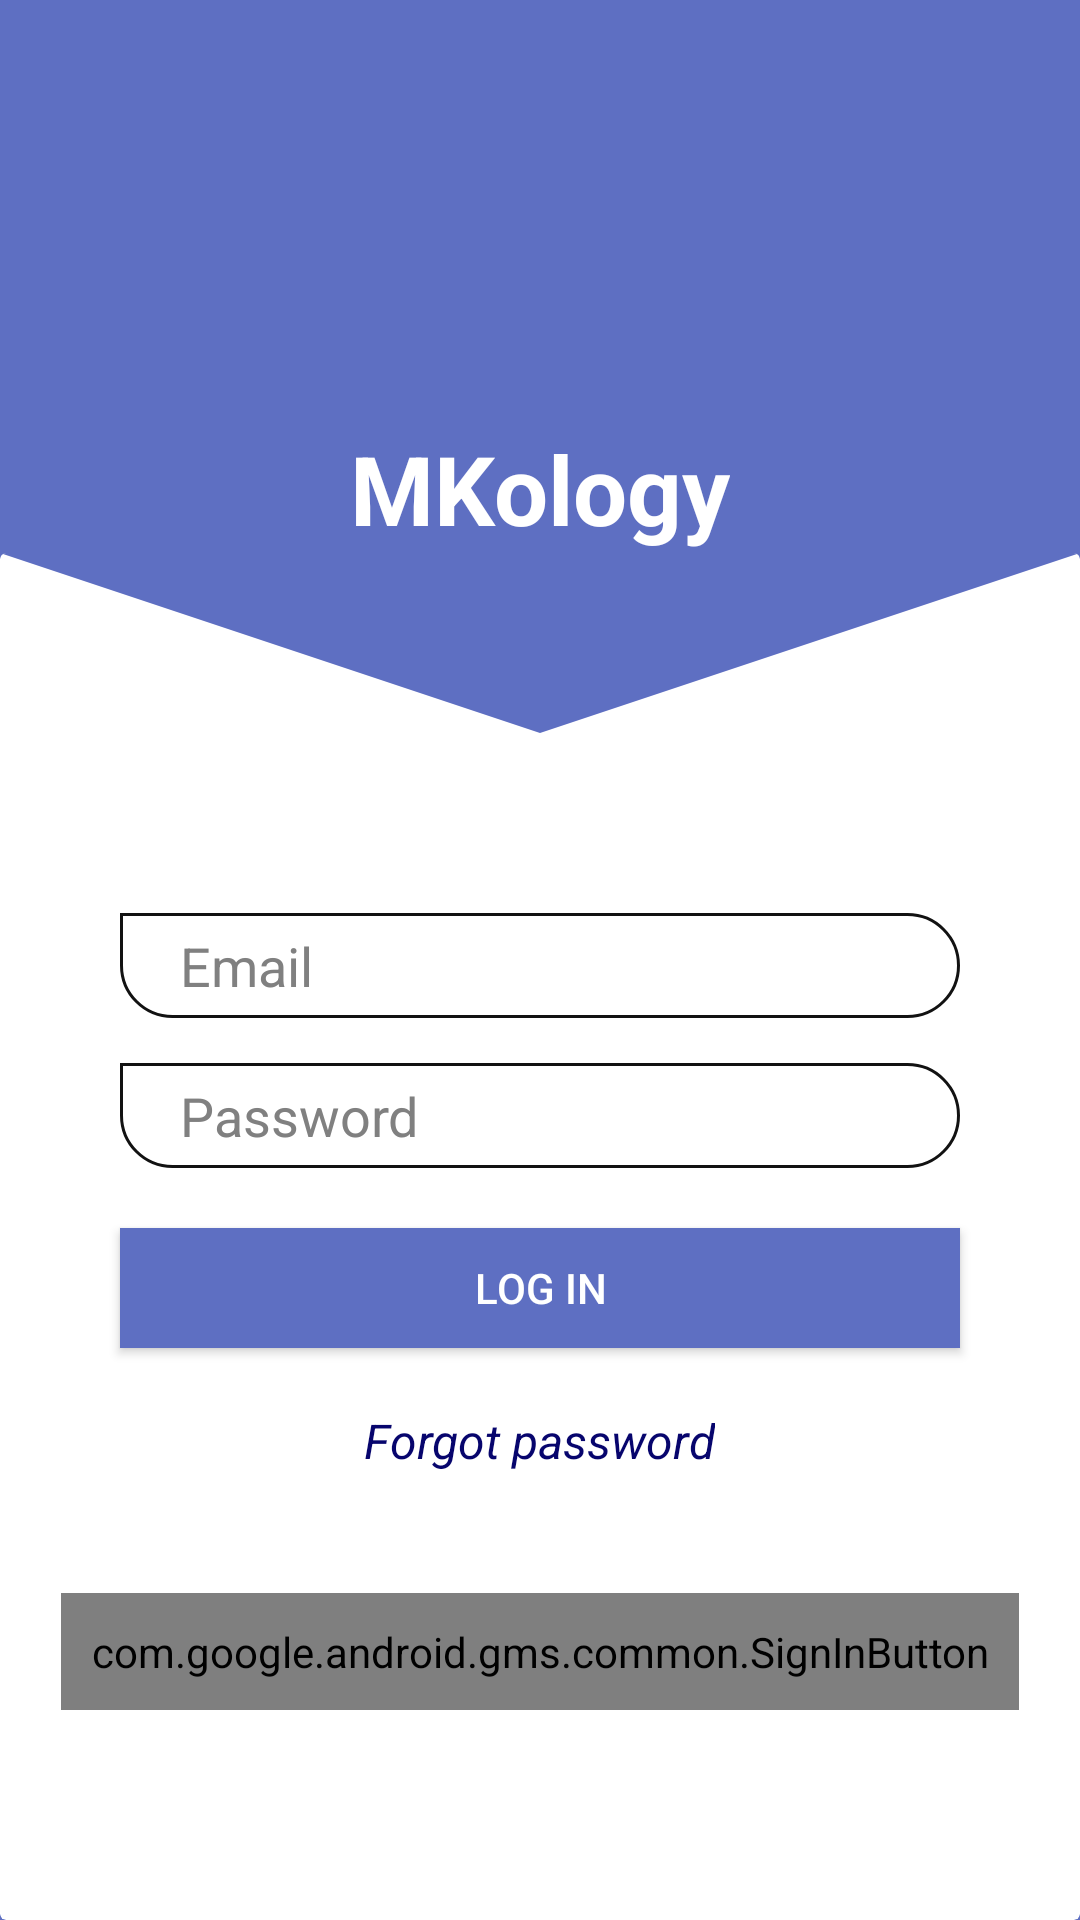

The Android layout XML behind this screen, and the referenced resources:
<!-- AndroidManifest.xml: application theme AppTheme -->
<!-- res/layout/activity_main.xml -->
<?xml version="1.0" encoding="utf-8"?>
<RelativeLayout xmlns:android="http://schemas.android.com/apk/res/android"
    xmlns:tools="http://schemas.android.com/tools"
    android:layout_width="match_parent"
    android:layout_height="match_parent"
    android:layout_gravity="center_horizontal"
    android:background="@color/colorPrimary"
    android:orientation="vertical"
    tools:context="com.mkology.thelearningapp.loginPage.MainActivity">


    <TextView
        android:id="@+id/login_title2"
        android:layout_width="wrap_content"
        android:layout_height="wrap_content"
        android:layout_centerHorizontal="true"
        android:text="@string/welcome_title"
        android:textColor="@color/colorWhite"
        android:textSize="32sp"
        android:layout_above="@id/cardLogin"
        android:textStyle="bold" />

    <androidx.cardview.widget.CardView
        xmlns:card_view="http://schemas.android.com/apk/res-auto"
        android:layout_width="match_parent"
        android:layout_height="wrap_content"
        card_view:cardElevation="0dp"
        android:id="@+id/cardLogin"
        android:layout_gravity="center_horizontal"
        android:layout_alignParentBottom="true">

        <ImageView
            android:layout_width="match_parent"
            android:layout_height="60dp"
            android:rotation="180"
            android:layout_centerInParent="true"
            android:background="@drawable/shape_triangle"/>

        <LinearLayout
            android:layout_width="match_parent"
            android:layout_height="wrap_content"
            android:gravity="center_horizontal"
            android:paddingTop="90dp"
            android:orientation="vertical">

            <EditText
                android:id="@+id/mail_login"
                android:layout_width="match_parent"
                android:layout_height="35dp"
                android:layout_marginLeft="40dp"
                android:layout_marginRight="40dp"
                android:layout_marginTop="30dp"
                android:paddingLeft="20dp"
                android:background="@drawable/et_bg_login"
                android:hint="@string/login_username"
                android:textColorHint="@color/colorHint"
                android:textColor="@color/colorAccent"
                android:inputType="textEmailAddress"
                android:textCursorDrawable="@null"
                android:drawableLeft="@drawable/ic_email_black_24dp"
                android:drawablePadding="20dp" />

            <EditText
                android:id="@+id/login_password"
                android:layout_width="match_parent"
                android:layout_height="35dp"
                android:layout_marginLeft="40dp"
                android:layout_marginRight="40dp"
                android:layout_marginTop="15dp"
                android:paddingLeft="20dp"
                android:background="@drawable/et_bg_login"
                android:textColorHint="@color/colorHint"
                android:textColor="@color/colorAccent"
                android:drawableLeft="@drawable/ic_lock_black_24dp"
                android:drawablePadding="20dp"
                android:hint="@string/login_password"
                android:textCursorDrawable="@null"
                android:inputType="textPassword" />

            <TextView
                android:id="@+id/response_error_msg"
                android:layout_width="wrap_content"
                android:layout_height="wrap_content"
                android:layout_marginTop="10dp"
                android:layout_marginBottom="5dp"
                android:layout_marginLeft="40dp"
                android:layout_gravity="left"
                android:textColor="@android:color/holo_red_dark"
                android:visibility="gone" />

            <Button
                android:id="@+id/button_login"
                android:layout_width="match_parent"
                android:layout_height="40dp"
                android:layout_marginLeft="40dp"
                android:layout_marginRight="40dp"
                android:layout_marginTop="20dp"
                android:textColor="@color/colorWhite"
                android:text="@string/log_in"
                android:background="@color/colorPrimary"
                android:layout_marginBottom="10dp"
                android:layout_gravity="center_horizontal"/>

            <TextView
                android:id="@+id/forgot_password"
                android:layout_width="wrap_content"
                android:layout_height="wrap_content"
                android:paddingBottom="10dp"
                android:text="@string/forgot_password"
                android:textSize="16sp"
                android:textColor="@color/colorBlue"
                android:textStyle="italic"
                android:layout_marginTop="10dp"
                android:layout_gravity="center_horizontal"/>

            <com.google.android.gms.common.SignInButton
                android:id="@+id/sign_in_button"
                android:layout_width="wrap_content"
                android:layout_height="wrap_content"
                android:layout_marginTop="30dp"
                android:layout_marginBottom="70dp"
                android:padding="10dp"
                android:layout_gravity="center_horizontal"/>

        </LinearLayout>
    </androidx.cardview.widget.CardView>
</RelativeLayout>
<!-- resources referenced by this layout -->
<resources>
  <color name="colorAccent">#121212</color>
  <color name="colorBlue">#07056D</color>
  <color name="colorHint">#808080</color>
  <color name="colorPrimary">#5e6fc2</color>
  <color name="colorWhite">#ffffffff</color>
  <!-- drawable et_bg_login (drawable) -->
  <shape xmlns:android="http://schemas.android.com/apk/res/android"
      android:shape="rectangle">
  
      <corners
          android:bottomLeftRadius="20dp"
          android:bottomRightRadius="20dp"
          android:topLeftRadius="0dp"
          android:topRightRadius="20dp"/>
  
      <stroke
          android:width="1dp"
          android:color="@color/colorAccent"/>
  </shape>
  <!-- drawable shape_triangle (drawable) -->
  <?xml version="1.0" encoding="utf-8"?>
  <vector xmlns:android="http://schemas.android.com/apk/res/android"
      android:height="100dp"
      android:width="100dp"
      android:viewportHeight="100"
      android:viewportWidth="100" >
      <group
          android:name="triableGroup">
          <path
              android:name="triangle"
              android:fillColor="#5e6fc2"
              android:pathData="m 50,0 l 50,100 -100,0 z" />
      </group>
  </vector>
  <string name="forgot_password">Forgot password</string>
  <string name="log_in">Log In</string>
  <string name="login_password">Password</string>
  <string name="login_username">Email</string>
  <string name="welcome_title">MKology</string>
  <style name="AppTheme" parent="Theme.AppCompat.Light.DarkActionBar">
          
          <item name="colorPrimary">@color/colorPrimary</item>
          <item name="colorPrimaryDark">@color/colorPrimary</item>
          <item name="colorAccent">@color/colorAccent</item>
          <item name="colorSurface">@color/colorAccent</item>
          <item name="actionMenuTextAppearance">@style/ActionBar.nameText</item>
          
      </style>
  <style name="ActionBar.nameText" parent="TextAppearance.AppCompat.Widget.ActionBar.Title">
          <item name="android:textSize">16sp</item>
      </style>
</resources>
